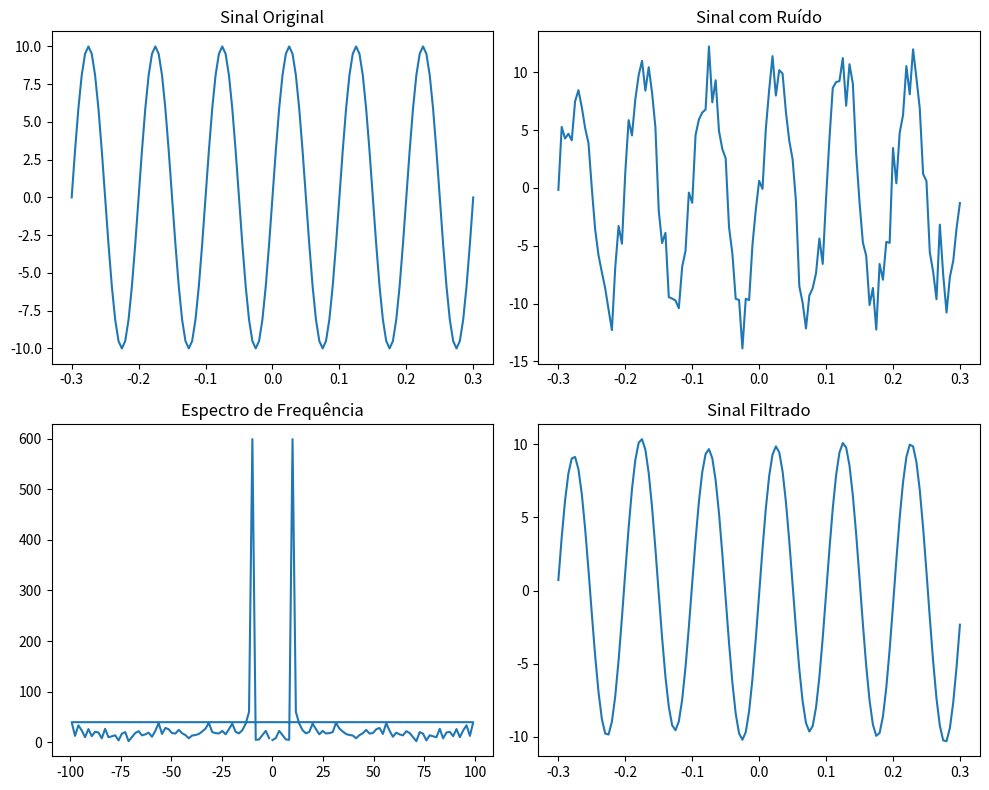

Write Python code to recreate this figure.
import numpy as np
import matplotlib.pyplot as plot

# Definir a taxa de amostragem, frequência e período
taxa_amostragem = 200
frequencia = 10
periodo = 1 / frequencia

# Gerar o array de tempo
tempo = np.arange(-3 * periodo, 3 * periodo, 1 / taxa_amostragem)

# Gerar o sinal original (forma de onda senoidal)
sinal_original = 10 * np.sin(2 * np.pi * frequencia * tempo)

# Gerar ruído aleatório
ruido = 2 * np.random.randn(len(sinal_original))

# Adicionar o ruído ao sinal original
sinal_ruidoso = sinal_original + ruido

# Realizar a FFT e calcular o espectro de frequência
frequencia_fft = np.fft.fftfreq(len(sinal_ruidoso), 1 / taxa_amostragem)
fft = np.fft.fft(sinal_ruidoso)

# Encontrar os índices das frequências com amplitudes altas (indicando ruído)
indices_ruido = np.where(np.abs(fft) > 10)[0]
frequencia_ruido = frequencia_fft[indices_ruido]

# Criar uma máscara de filtro para remover frequências abaixo de um certo limiar
mascara_filtro = np.zeros(len(fft))
mascara_filtro[np.abs(frequencia_fft) < 10] = 1

# Aplicar a máscara de filtro à FFT para obter um sinal filtrado
sinal_filtrado = np.fft.ifft(fft * mascara_filtro)

# Plotar os resultados
plot.figure(figsize=(10, 8))

plot.subplot(2, 2, 1)
plot.plot(tempo, sinal_original)
plot.title('Sinal Original')

plot.subplot(2, 2, 2)
plot.plot(tempo, sinal_ruidoso)
plot.title('Sinal com Ruído')

plot.subplot(2, 2, 3)
plot.plot(frequencia_fft, np.abs(fft))
plot.title('Espectro de Frequência')

plot.subplot(2, 2, 4)
plot.plot(tempo, np.real(sinal_filtrado))
plot.title('Sinal Filtrado')

plot.tight_layout()
plot.show()